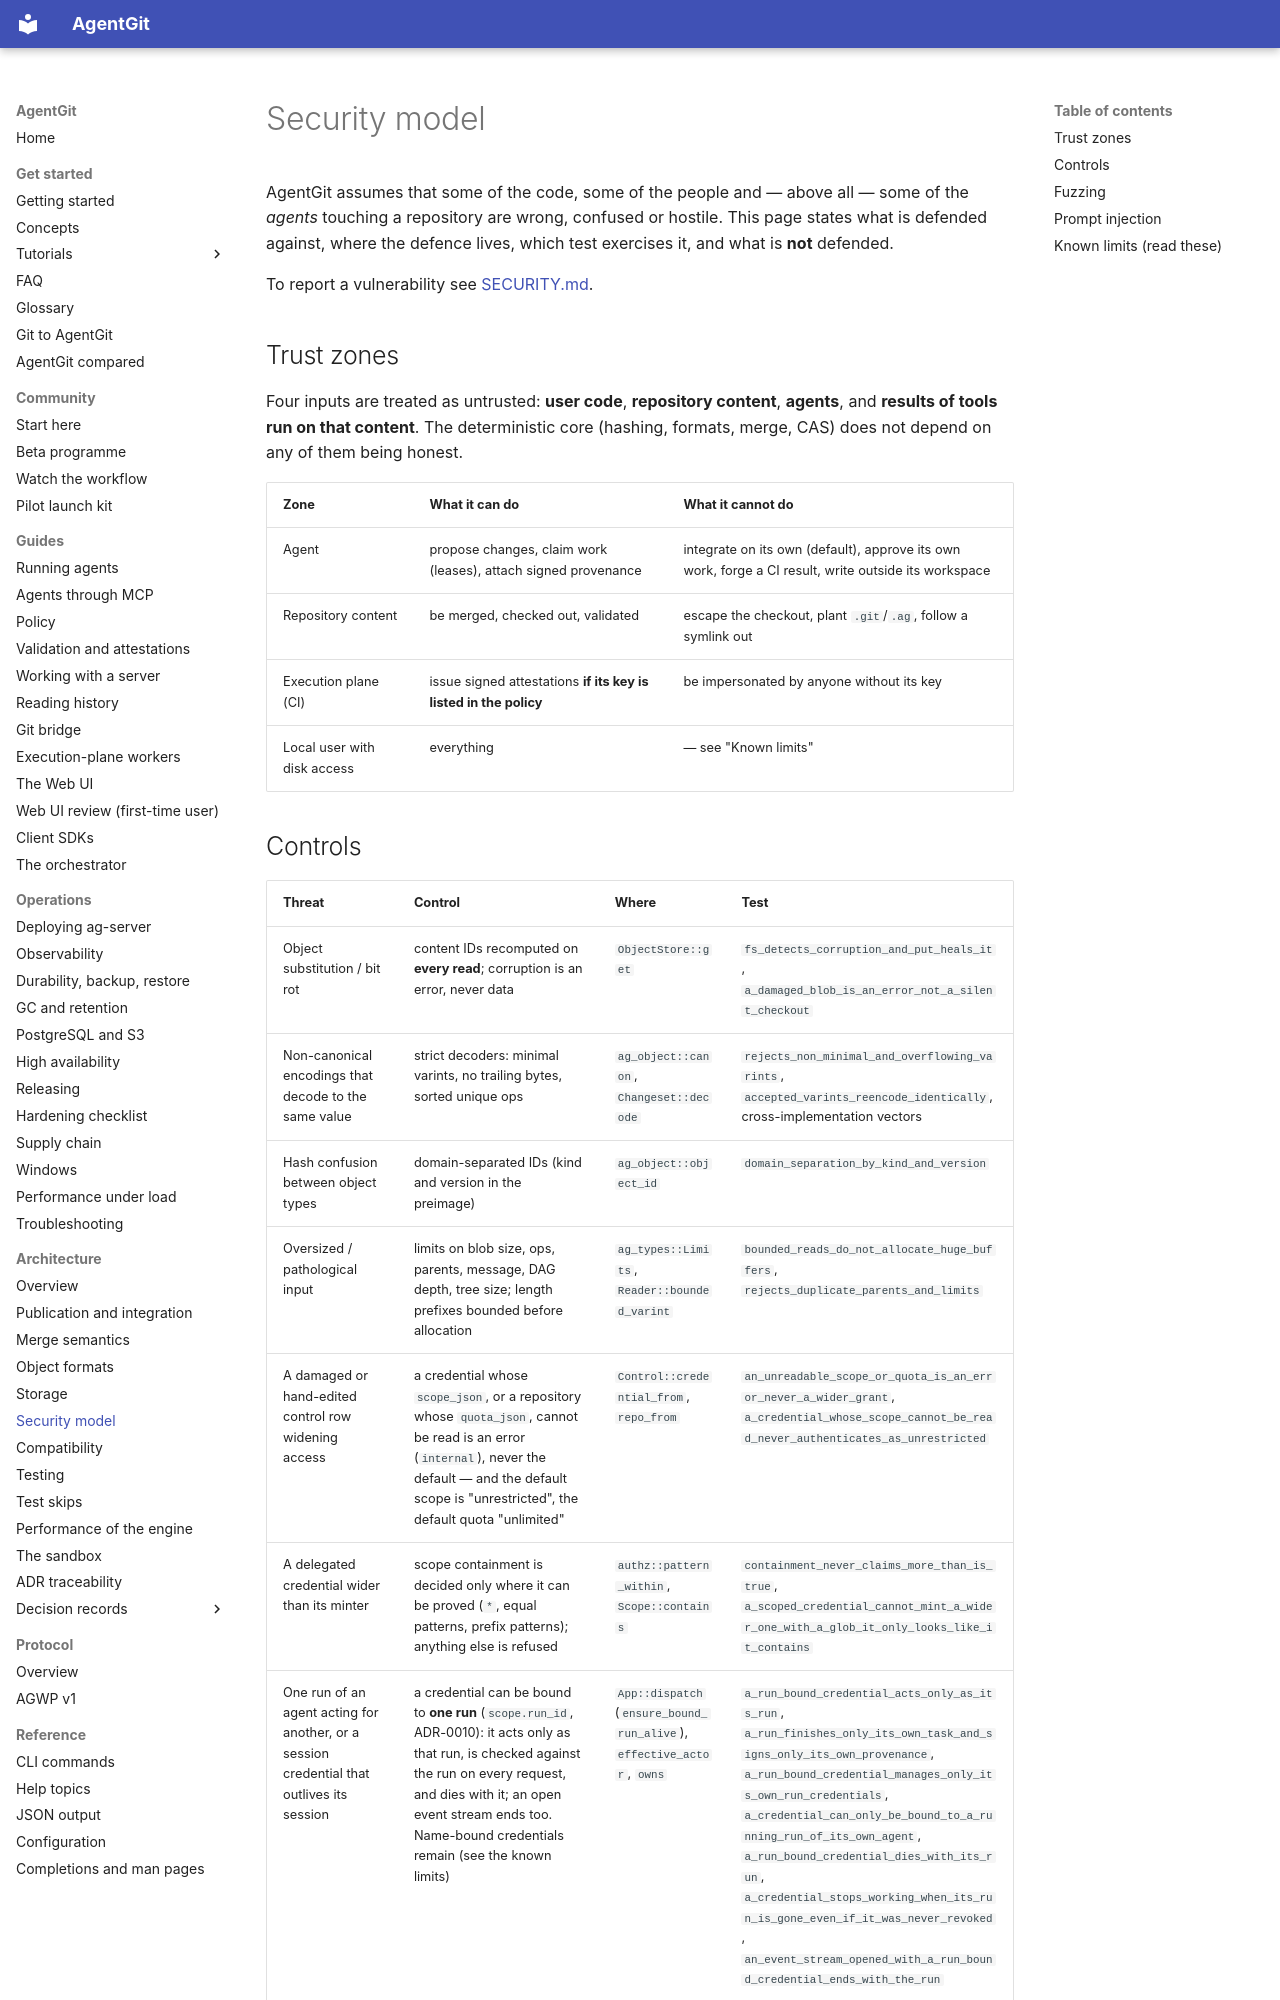

repository: Paffin/AgentGit · page: architecture/security/index.html · generator: mkdocs

# Security model

AgentGit assumes that some of the code, some of the people and — above all — some of the *agents* touching
a repository are wrong, confused or hostile. This page states what is defended against, where the defence
lives, which test exercises it, and what is **not** defended.

To report a vulnerability see [SECURITY.md](../../SECURITY.md).

## Trust zones

Four inputs are treated as untrusted: **user code**, **repository content**, **agents**, and **results of
tools run on that content**. The deterministic core (hashing, formats, merge, CAS) does not depend on any
of them being honest.

| Zone | What it can do | What it cannot do |
|---|---|---|
| Agent | propose changes, claim work (leases), attach signed provenance | integrate on its own (default), approve its own work, forge a CI result, write outside its workspace |
| Repository content | be merged, checked out, validated | escape the checkout, plant `.git`/`.ag`, follow a symlink out |
| Execution plane (CI) | issue signed attestations **if its key is listed in the policy** | be impersonated by anyone without its key |
| Local user with disk access | everything | — see "Known limits" |
